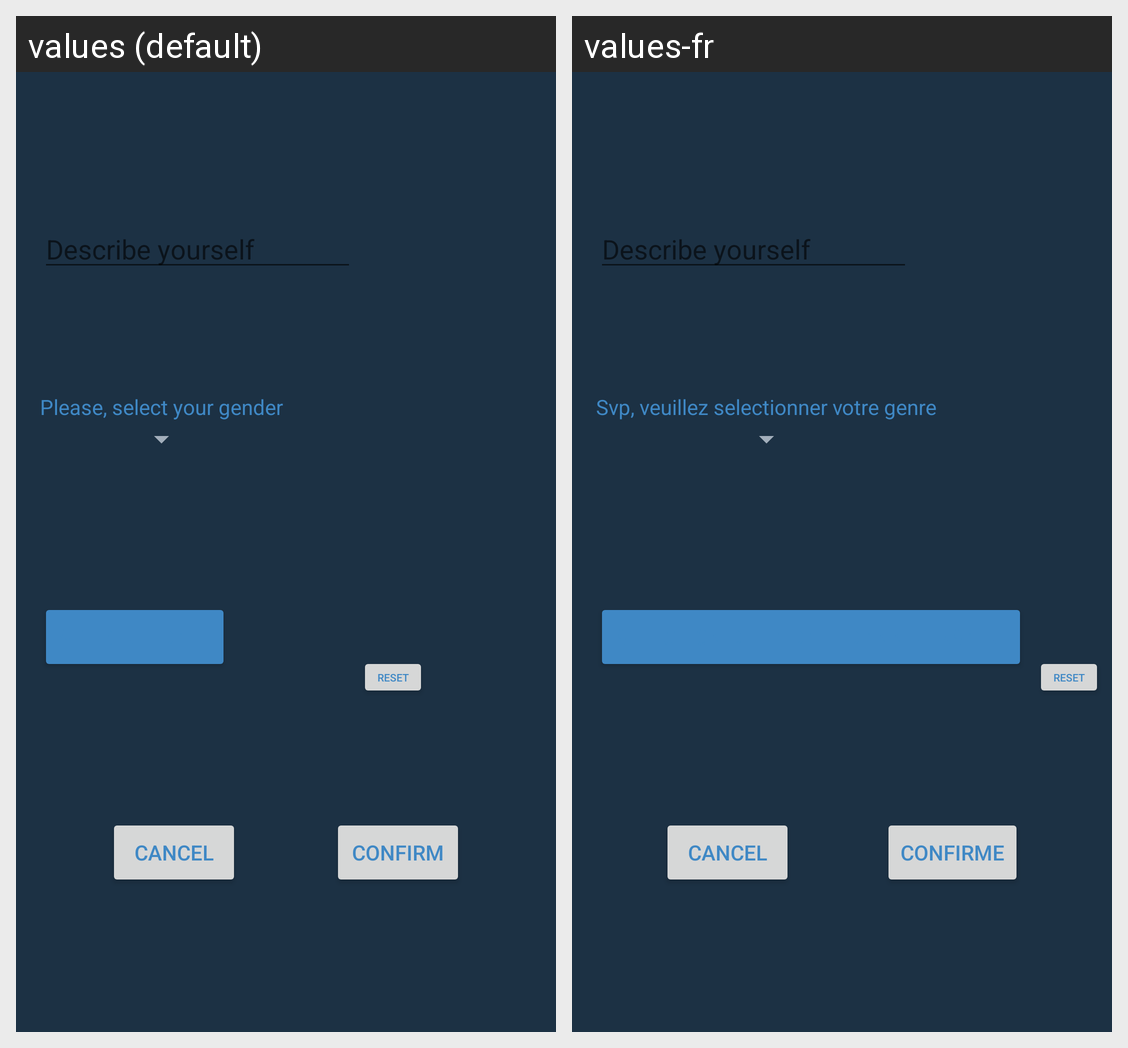

Translations of the strings shown on this Android screen, per locale in the grid:
Android screen res/layout/activity_user_additional_info.xml rendered under 2 locales, left to right: values (default), values-fr. Device: Nexus 5 (rendered at 1080×1920; each locale shown at half size, 540×960, under a caption strip naming it); theme Theme.BlindWar.
Strings drawn on this screen, with the default value and each locale's value (text and hints the layout hard-codes, and strings that could not be matched under every locale, appear in the picture but are not listed):

reset
  values: reset
  values-fr: reset

confirm
  values: Confirm
  values-fr: Confirme

cancel_btn
  values: Cancel
  values-fr: Cancel  [not translated; the default value is used]

select_your_gender
  values: Please, select your gender
  values-fr: Svp, veuillez selectionner votre genre
